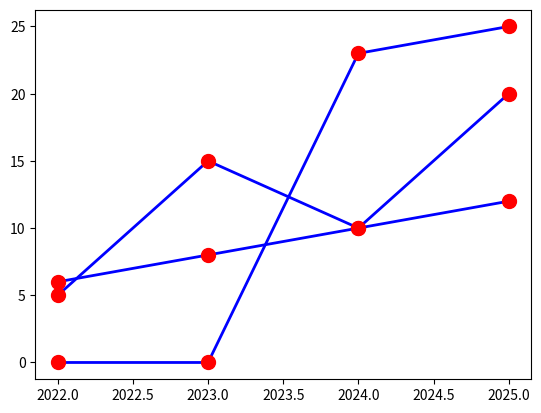

The script that saved this image:
import matplotlib.pyplot as plt
import numpy as np

x = np.array([2022, 2023, 2024, 2025])

y1 = np.array([0, 0, 23, 25])
y2 = np.array([5, 15, 10, 20])
y3 = np.array([6, 8, 10, 12])

line_style = dict(marker='o', 
         markersize=10,
         markerfacecolor='Red',
         markeredgecolor='Red',
         linestyle='solid',
         linewidth=2,
         color='Blue')

plt.plot(x, y1, **line_style)

plt.plot(x, y2, **line_style) 

plt.plot(x, y3,  **line_style)
plt.show()